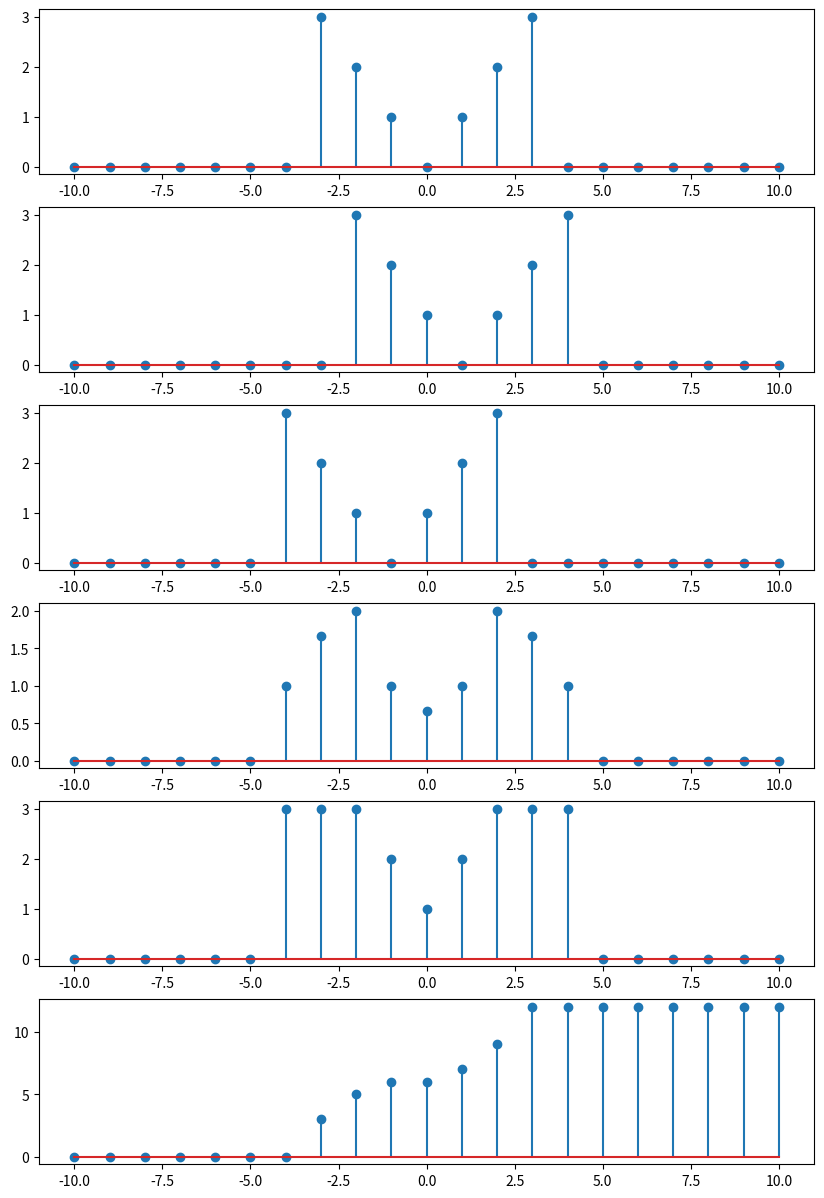

The matplotlib source for this figure:
import matplotlib.pyplot as plt
import numpy as np
n=np.arange(-10,11)
x=np.array([abs(i) if -3<=i<=3 else 0 for i in n])

def shift(x,n,shiftA):
    return np.array([x[n.tolist().index(k-shiftA)] if (k-shiftA) in n else 0 for k in n])

ya=x
yb=shift(x,n,1)
yc=shift(x,n,-1)
yd=(shift(x,n,1)+x+shift(x,n,-1))/3
ye=np.maximum.reduce([x,shift(x,n,1),shift(x,n,-1)])
yf=np.cumsum(x)

results=[ya,yb,yc,yd,ye,yf]
title=[
    'y(n)=x(n)',
    'y(n)=x(n+1)',
    'y(n)=x(n-1)',
    'y(n)=[x(n+1)+x(n-1)+x]/3',
    'y(n) = max(x(n+1), x(n), x(n - 1))',
    'y(n) = cumulative sum of x(k)',
]

fig,axs=plt.subplots(6,1,figsize=(10,15))

for i in range(6):
    axs[i].stem(n,results[i])

plt.show()
